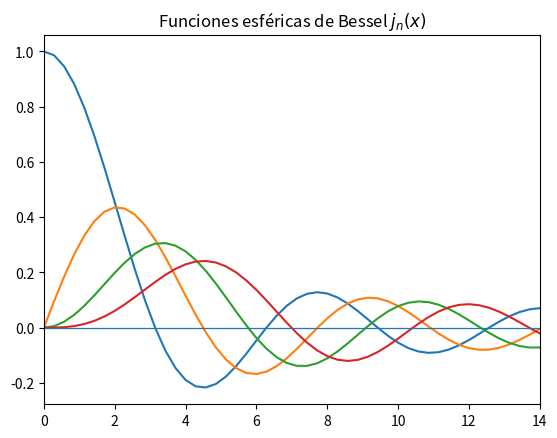

Reproduce this figure in Python.
#!/usr/bin/env python3
# -*- coding: utf-8 -*-
"""
Created on Wed Mar 27 11:06:49 2019

[redacted]
"""

import numpy as np
import matplotlib.pyplot as plt
import scipy.special as sp

x = np.linspace(0, 14)

for v in range(0, 4):
    plt.plot(x, sp.spherical_jn(v, x, 0))
        


plt.axhline(y=0, lw=0.9)
plt.xlim([0, 14])
#plt.ylim([-4, 2])
plt.title(r'Funciones esféricas de Bessel $j_{n}(x)$')
plt.show()